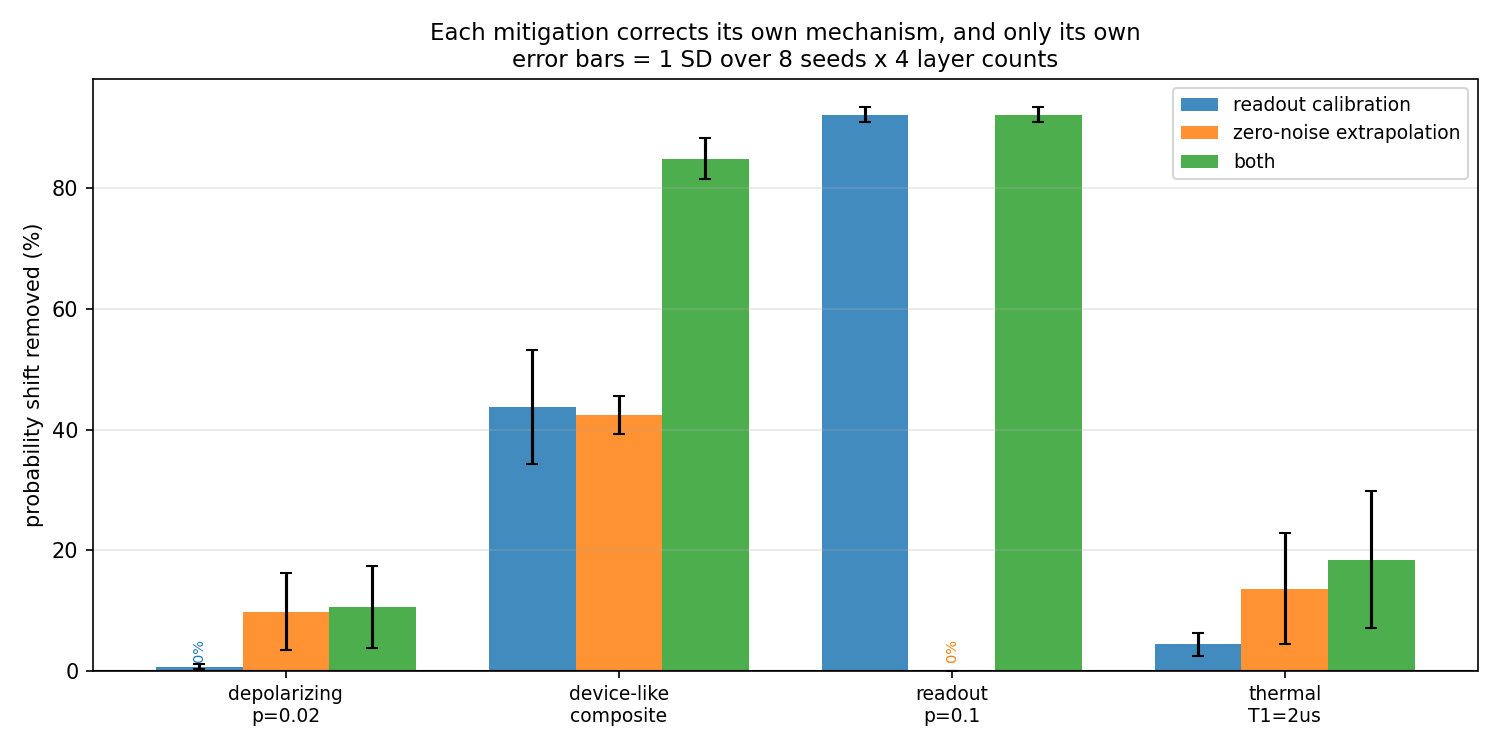

Values plotted in this chart, from the file beside it:
label, mechanism, strategy, n, proba_shift_mean, proba_shift_std, shift_reduction_mean, shift_reduction_std, accuracy_drop_mean, accuracy_drop_std
depolarizing p=0.02, depolarizing, none, 32, 0.2063, 0.0491, 0.0000, 0.0000, -0.0004, 0.0108
depolarizing p=0.02, depolarizing, readout, 32, 0.2050, 0.0493, 0.0070, 0.0040, 0.0004, 0.0087
depolarizing p=0.02, depolarizing, readout+zne, 32, 0.1875, 0.0561, 0.1061, 0.0682, 0.0000, 0.0084
depolarizing p=0.02, depolarizing, zne, 32, 0.1890, 0.0558, 0.0982, 0.0642, -0.0012, 0.0092
device-like composite, composite, none, 32, 0.0390, 0.0085, 0.0000, 0.0000, 0.0008, 0.0089
device-like composite, composite, readout, 32, 0.0227, 0.0082, 0.4376, 0.0942, 0.0020, 0.0072
device-like composite, composite, readout+zne, 32, 0.0061, 0.0026, 0.8493, 0.0342, -0.0004, 0.0039
device-like composite, composite, zne, 32, 0.0222, 0.0039, 0.4246, 0.0320, 0.0008, 0.0071
readout p=0.1, readout, none, 32, 0.0683, 0.0040, 0.0000, 0.0000, -0.0004, 0.0039
readout p=0.1, readout, readout, 32, 0.0053, 0.0007, 0.9218, 0.0125, 0.0000, 0.0032
readout p=0.1, readout, readout+zne, 32, 0.0053, 0.0007, 0.9218, 0.0125, 0.0000, 0.0032
readout p=0.1, readout, zne, 32, 0.0683, 0.0040, -0.0000, 0.0000, 0.0000, 0.0032
thermal T1=2us, thermal_relaxation, none, 32, 0.1677, 0.0423, 0.0000, 0.0000, 0.0715, 0.0969
thermal T1=2us, thermal_relaxation, readout, 32, 0.1610, 0.0433, 0.0442, 0.0193, 0.0582, 0.0917
thermal T1=2us, thermal_relaxation, readout+zne, 32, 0.1408, 0.0508, 0.1847, 0.1133, 0.0379, 0.0736
thermal T1=2us, thermal_relaxation, zne, 32, 0.1481, 0.0495, 0.1363, 0.0920, 0.0512, 0.0833
